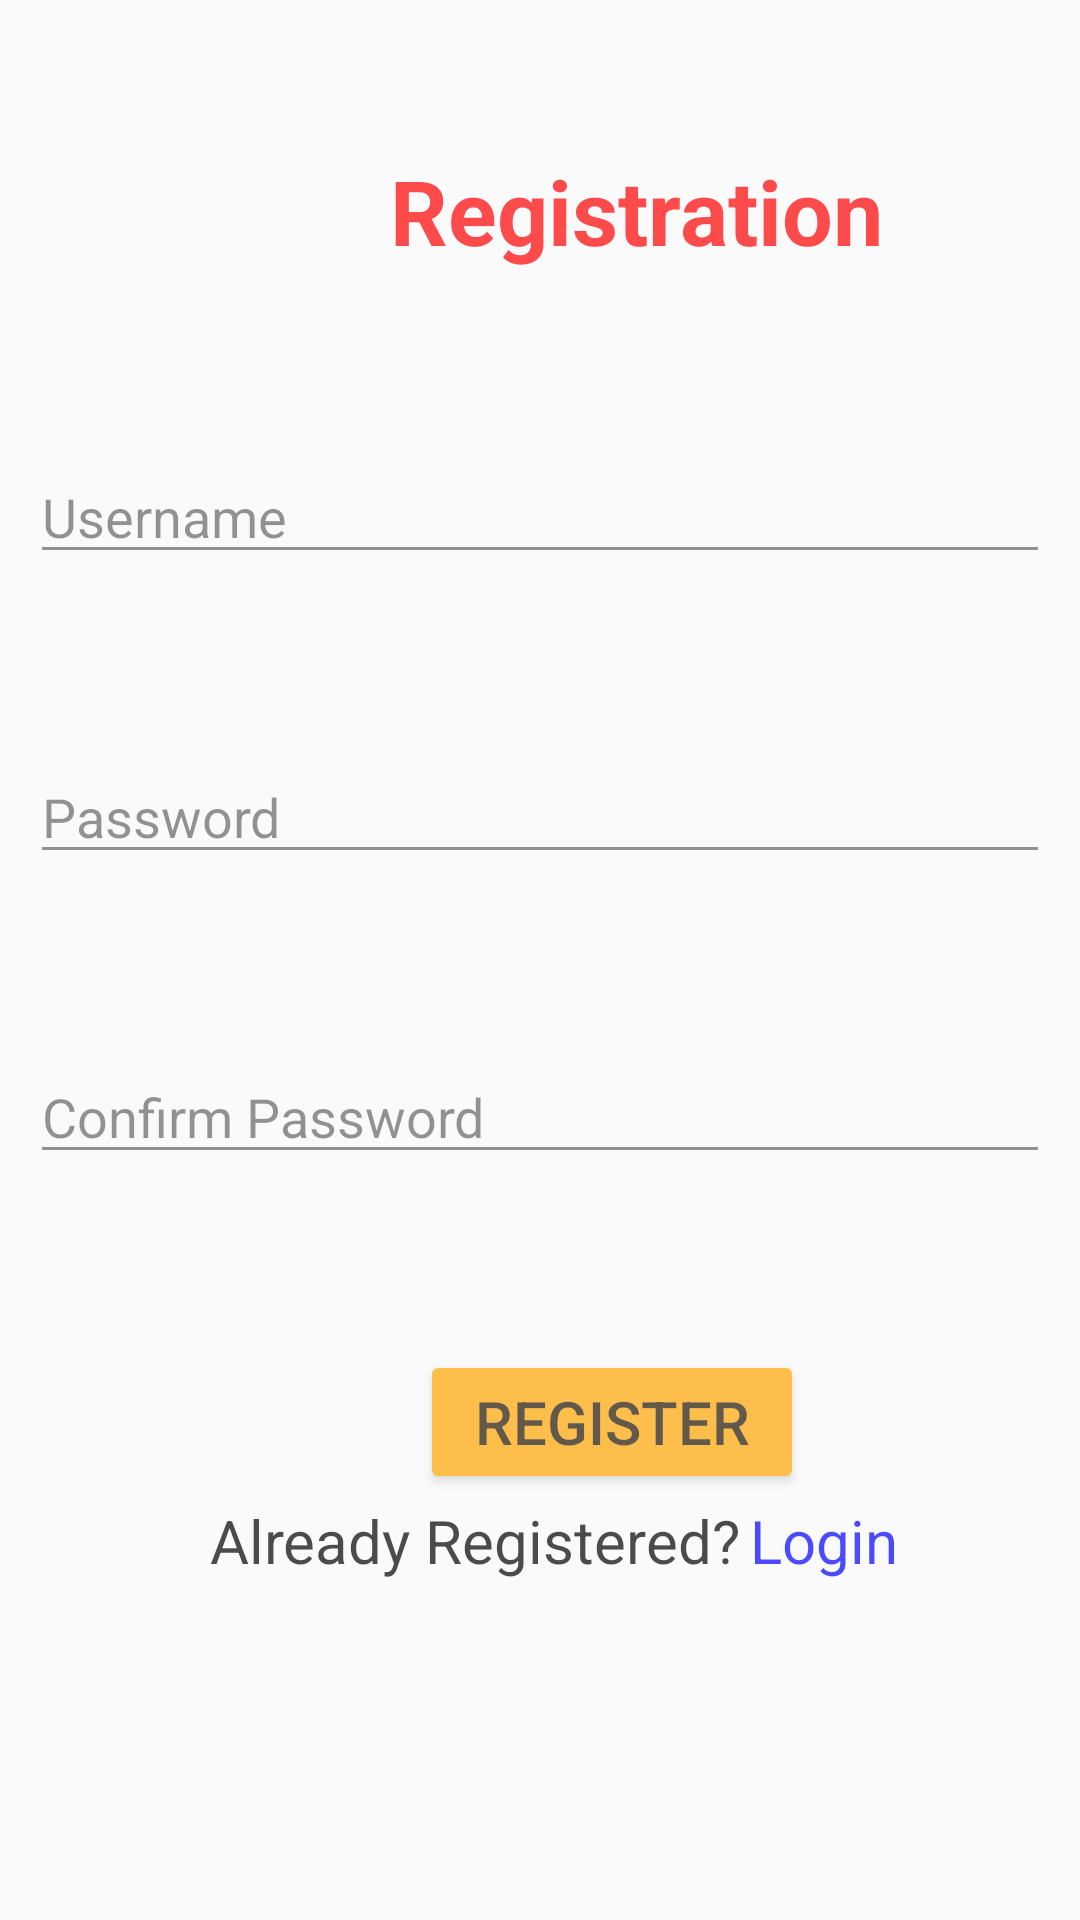

Produce the Android XML layout that renders to this screen, including the resource entries it uses.
<!-- AndroidManifest.xml: application theme Theme.AppCompat.Light.NoActionBar -->
<!-- res/layout/fragment_register.xml -->
<?xml version="1.0" encoding="utf-8"?>
<FrameLayout xmlns:android="http://schemas.android.com/apk/res/android"
             xmlns:tools="http://schemas.android.com/tools"
             android:layout_width="match_parent"
             android:layout_height="match_parent"
             android:background="@drawable/background"
             android:alpha="0.7"
             tools:context=".RegisterFragment">

    <TextView
            android:id="@+id/textView1"
            android:layout_width="wrap_content"
            android:layout_height="wrap_content"
            android:text="@string/registration"
            android:textSize="30sp"
            android:layout_marginTop="50dp"
            android:textStyle="bold"
            android:textColor="#FF0000"
            android:layout_marginLeft="130dp"/>

    <EditText
            android:id="@+id/reg_username"
            android:layout_width="match_parent"
            android:layout_height="wrap_content"
            android:hint="@string/username"
            android:layout_marginTop="150dp"
            android:layout_marginStart="10dp"
            android:layout_marginEnd="10dp"/>

    <EditText
            android:id="@+id/reg_password"
            android:layout_width="match_parent"
            android:layout_height="wrap_content"
            android:hint="@string/password"
            android:inputType="textPassword"
            android:layout_marginTop="250dp"
            android:layout_marginStart="10dp"
            android:layout_marginEnd="10dp"
            />

    <EditText
            android:id="@+id/reg_cnf_password"
            android:layout_width="match_parent"
            android:layout_height="wrap_content"
            android:inputType="textPassword"
            android:hint="@string/confirm_password"
            android:layout_marginTop="350dp"
            android:layout_marginStart="10dp"
            android:layout_marginEnd="10dp"/>

    <Button
            android:id="@+id/btn_register_reg"
            android:layout_width="128dp"
            android:layout_height="wrap_content"
            android:text="@string/register"
            android:textSize="20sp"
            android:backgroundTint="#FFA500"
            android:layout_marginTop="450dp"
            android:layout_marginLeft="140dp"/>

    <TextView
            android:id="@+id/already_registered"
            android:layout_width="wrap_content"
            android:layout_height="wrap_content"
            android:text="@string/already_registered"
            android:textColor="@color/black"
            android:textSize="20sp"
            android:layout_marginTop="500dp"
            android:layout_marginLeft="70dp"/>

    <TextView
            android:id="@+id/tv_login_reg"
            android:layout_width="wrap_content"
            android:layout_height="wrap_content"
            android:text="Login"
            android:textColor="#0000FF"
            android:textSize="20sp"
            android:layout_marginTop="500dp"
            android:layout_marginLeft="250dp"/>


</FrameLayout>
<!-- resources referenced by this layout -->
<resources>
  <color name="black">#FF000000</color>
  <string name="already_registered">Already Registered?</string>
  <string name="confirm_password">Confirm Password</string>
  <string name="password">Password</string>
  <string name="register">Register</string>
  <string name="registration">Registration</string>
  <string name="username">Username</string>
</resources>
